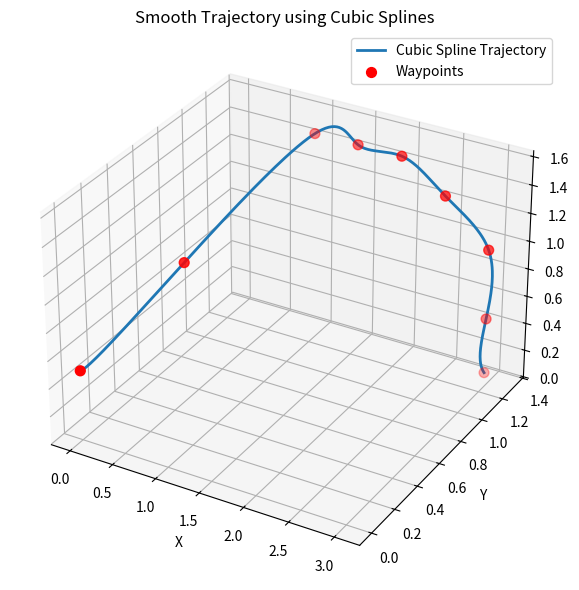

Source code (Python):
import numpy as np
import matplotlib.pyplot as plt
from scipy.interpolate import CubicSpline
from mpl_toolkits.mplot3d import Axes3D

# Define the waypoints
waypoints = np.array([
    [0.0, 0.0, 0.5],
    [0.5, 0.5, 1.0],
    [1.0, 1.25, 1.5],
    [1.5, 1.25, 1.5],
    [2.0, 1.25, 1.5],
    [2.5, 1.25, 1.3],
    [3.0, 1.25, 1.0],
    [3.0, 1.25, 0.5],
    [3.0, 1.25, 0.1],
])

# Create a normalized time vector
t = np.linspace(0, 1, len(waypoints))

# Fit cubic splines through the waypoints for each coordinate
cs_x = CubicSpline(t, waypoints[:, 0])
cs_y = CubicSpline(t, waypoints[:, 1])
cs_z = CubicSpline(t, waypoints[:, 2])

# Evaluate the spline at high resolution
t_dense = np.linspace(0, 1, 300)
x_cubic = cs_x(t_dense)
y_cubic = cs_y(t_dense)
z_cubic = cs_z(t_dense)

# Plot the interpolated trajectory and waypoints
fig = plt.figure(figsize=(10, 6))
ax = fig.add_subplot(111, projection='3d')
ax.plot(x_cubic, y_cubic, z_cubic, label='Cubic Spline Trajectory', linewidth=2)
ax.scatter(waypoints[:, 0], waypoints[:, 1], waypoints[:, 2],
           color='red', label='Waypoints', s=50)
ax.set_xlabel('X')
ax.set_ylabel('Y')
ax.set_zlabel('Z')
ax.set_title('Smooth Trajectory using Cubic Splines')
ax.legend()
plt.tight_layout()
plt.show()
